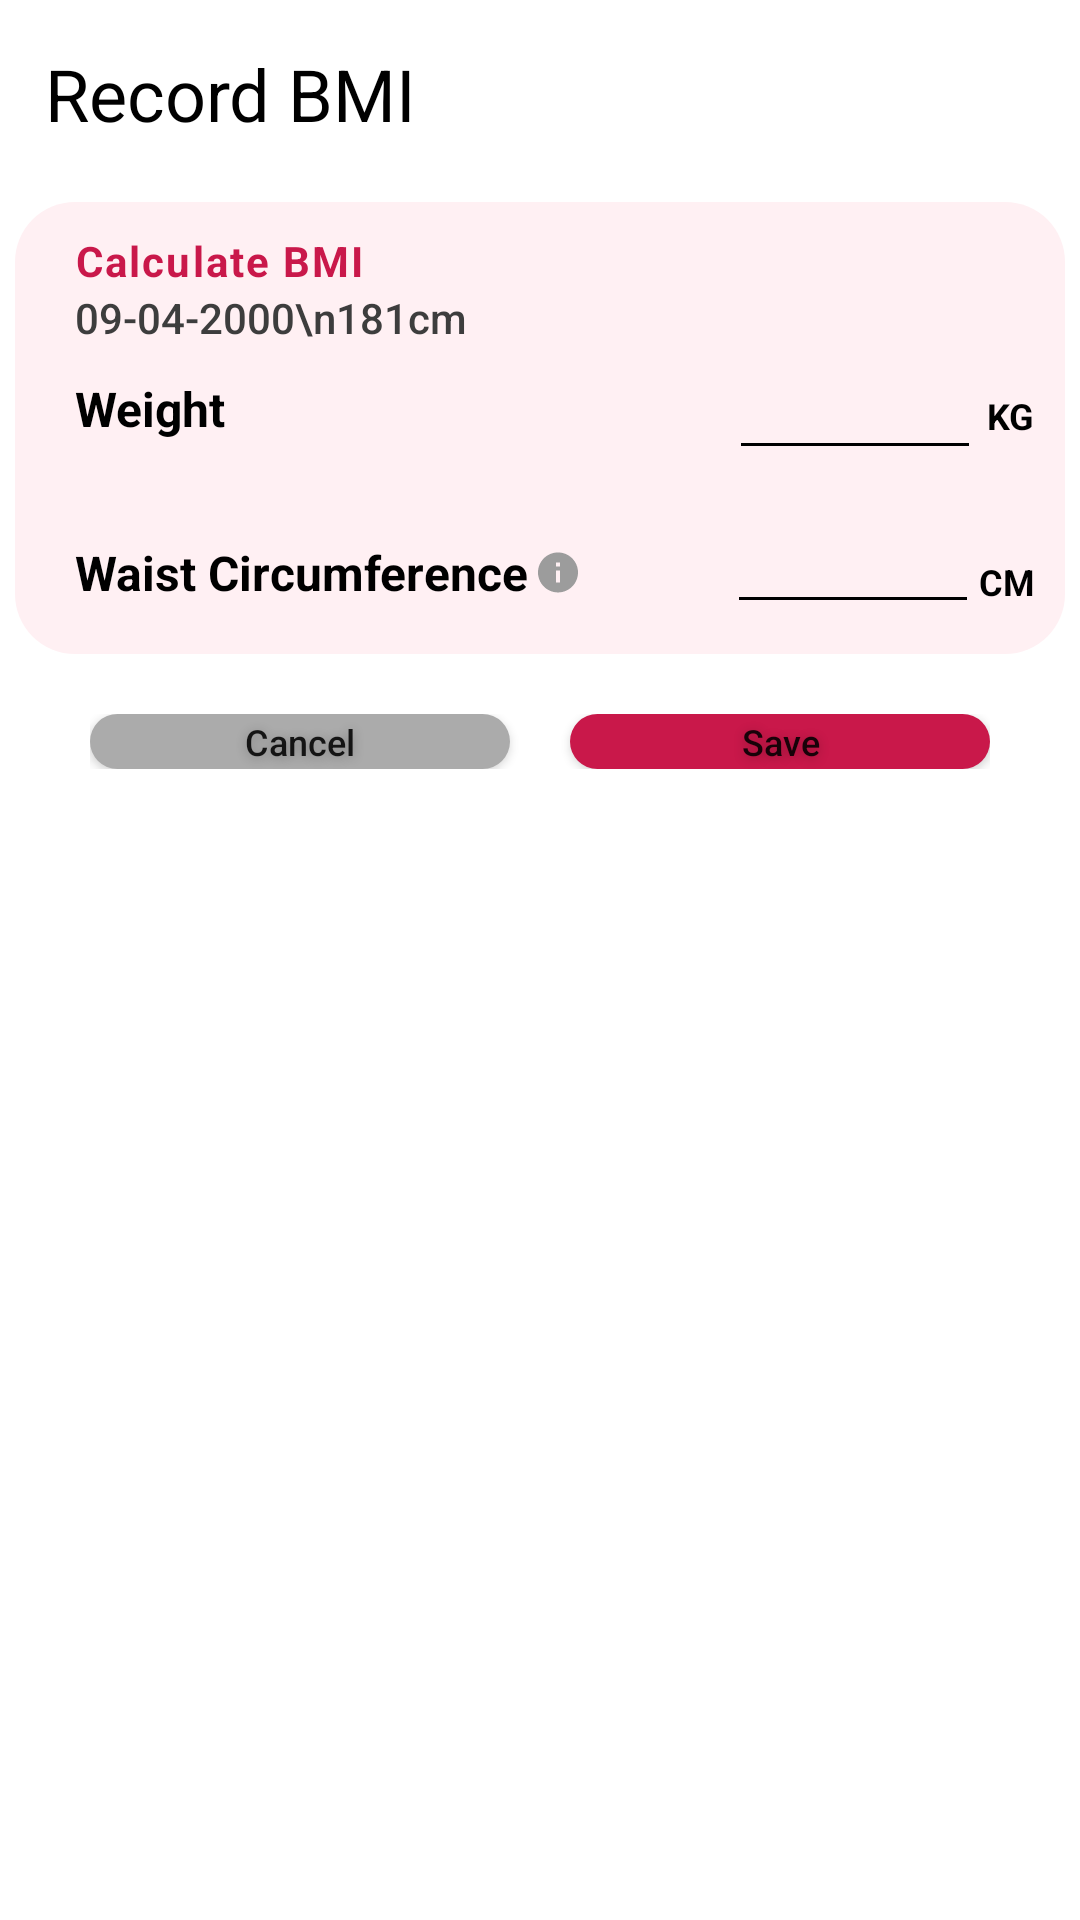

Produce the Android XML layout that renders to this screen, including the resource entries it uses.
<!-- AndroidManifest.xml: application theme Theme.DuoApp -->
<!-- res/layout/fragment_bmi.xml -->
<?xml version="1.0" encoding="utf-8"?>
<androidx.constraintlayout.widget.ConstraintLayout xmlns:android="http://schemas.android.com/apk/res/android"
    xmlns:app="http://schemas.android.com/apk/res-auto"
    xmlns:tools="http://schemas.android.com/tools"
    android:layout_width="match_parent"
    android:layout_height="match_parent"
    tools:context=".FragmentBmi">

    <androidx.constraintlayout.widget.ConstraintLayout
        android:layout_width="wrap_content"
        android:layout_height="wrap_content"
        android:layout_marginTop="20dp"
        app:layout_constraintEnd_toEndOf="parent"
        app:layout_constraintStart_toStartOf="parent"
        app:layout_constraintTop_toBottomOf="@+id/BloodExaminationCard">
        app:layout_constraintTop_toBottomOf="@+id/BloodExaminationCard" /

        <Button
            android:id="@+id/btnSaveBMI"
            android:layout_width="140dp"
            android:layout_height="wrap_content"
            android:background="@drawable/button_large"
            android:minWidth="0dp"
            android:minHeight="0dp"
            android:layout_marginLeft="10dp"

            android:paddingVertical="1dp"
            android:shadowColor="#40000000"
            android:shadowDy="2"
            android:shadowRadius="8"
            android:text="Save"
            android:textAllCaps="false"
            android:textSize="12sp"

            app:layout_constraintBottom_toBottomOf="parent"
            app:layout_constraintEnd_toEndOf="parent"
            app:layout_constraintStart_toEndOf="@+id/btnCancelBmi"
            app:layout_constraintTop_toTopOf="@+id/btnCancelBmi" />

        <Button
            android:id="@+id/btnCancelBmi"
            android:layout_width="140dp"
            android:layout_height="wrap_content"
            android:background="@drawable/button_cancel"
            android:minWidth="0dp"
            android:minHeight="0dp"
            android:paddingVertical="1dp"
            android:shadowColor="#40000000"
            android:shadowDy="2"
            android:shadowRadius="8"
            android:text="Cancel"
            android:layout_marginRight="10dp"
            android:textAllCaps="false"
            android:textSize="12sp"
            app:layout_constraintBottom_toBottomOf="parent"
            app:layout_constraintEnd_toStartOf="@+id/btnSaveBMI"
            app:layout_constraintStart_toStartOf="parent"
            app:layout_constraintTop_toTopOf="parent" />


    </androidx.constraintlayout.widget.ConstraintLayout>
    <androidx.constraintlayout.widget.ConstraintLayout
        android:id="@+id/constraintLayout"
        android:layout_width="match_parent"
        android:layout_height="wrap_content"
        android:orientation="horizontal"
        app:layout_constraintEnd_toEndOf="parent"
        app:layout_constraintStart_toStartOf="parent"
        app:layout_constraintTop_toTopOf="parent">

        <TextView
            android:id="@+id/textView"
            android:layout_width="match_parent"
            android:layout_height="match_parent"
            android:layout_marginEnd="75dp"
            android:padding="15dp"
            android:paddingTop="10dp"
            android:text="Record BMI"
            android:textAppearance="@style/TextAppearance.AppCompat.Display2"
            android:textColor="@color/text_primary"
            android:textSize="24sp"
            app:layout_constraintEnd_toEndOf="parent"
            app:layout_constraintHorizontal_bias="0.0"
            app:layout_constraintStart_toStartOf="parent"
            app:layout_constraintTop_toTopOf="parent" />


    </androidx.constraintlayout.widget.ConstraintLayout>

    <androidx.constraintlayout.widget.ConstraintLayout
        android:id="@+id/BloodExaminationCard"
        android:layout_width="match_parent"
        android:layout_height="wrap_content"
        android:layout_margin="5dp"
        android:background="@drawable/rectangle_background"
        android:orientation="horizontal"
        android:padding="10dp"
        android:paddingRight="0dp"
        app:layout_constraintEnd_toEndOf="parent"
        app:layout_constraintHorizontal_bias="0.0"
        app:layout_constraintStart_toStartOf="parent"
        app:layout_constraintTop_toBottomOf="@+id/constraintLayout">


        <TextView
            android:id="@+id/tvBmiInputCardTitle"
            android:layout_width="wrap_content"
            android:layout_height="wrap_content"
            android:drawablePadding="2dp"
            android:paddingLeft="10dp"
            android:text="Calculate BMI"
            android:textAllCaps="false"
            android:textAppearance="@style/large_card_header"
            android:textStyle="bold"
            app:layout_constraintStart_toStartOf="parent"
            app:layout_constraintTop_toTopOf="parent" />

        <TextView
            android:id="@+id/textView2"
            android:layout_width="wrap_content"
            android:layout_height="wrap_content"
            android:fontFamily="sans-serif-medium"
            android:paddingLeft="10dp"
            android:paddingTop="0dp"
            android:text="09-04-2000\n181cm"
            android:textAppearance="@style/TextAppearance.AppCompat.Display2"
            android:textColor="@color/text_secondary"
            android:textSize="14sp"
            app:layout_constraintStart_toStartOf="parent"
            app:layout_constraintTop_toBottomOf="@+id/tvBmiInputCardTitle" />

        <EditText
            android:id="@+id/editTextWeight"
            android:layout_width="wrap_content"
            android:layout_height="wrap_content"
            android:layout_marginRight="2dp"
            android:ems="4"
            android:inputType="numberDecimal"
            app:layout_constraintEnd_toStartOf="@+id/textView6"
            app:layout_constraintTop_toBottomOf="@+id/textView2" />

        <TextView
            android:id="@+id/textView6"
            android:layout_width="wrap_content"
            android:layout_height="wrap_content"
            android:layout_marginTop="5dp"
            android:drawablePadding="2dp"

            android:text="KG"
            android:textAllCaps="false"
            android:textColor="@color/text_primary"
            android:textSize="12sp"
            android:textStyle="bold"
            app:layout_constraintEnd_toEndOf="parent"
            app:layout_constraintTop_toTopOf="@+id/textView4" />

        <TextView
            android:id="@+id/textView4"
            android:layout_width="wrap_content"
            android:layout_height="wrap_content"
            android:layout_marginTop="10dp"
            android:drawablePadding="2dp"
            android:paddingLeft="10dp"
            android:text="Weight"
            android:textAllCaps="false"
            android:textColor="@color/text_primary"
            android:textSize="16dp"
            android:textStyle="bold"
            app:layout_constraintStart_toStartOf="parent"
            app:layout_constraintTop_toBottomOf="@+id/textView2" />

        <EditText
            android:id="@+id/editTextWaist"
            android:layout_width="wrap_content"
            android:layout_height="wrap_content"
            android:layout_marginTop="10dp"
            android:ems="4"
            android:inputType="numberDecimal"
            app:layout_constraintEnd_toStartOf="@+id/textView8"
            app:layout_constraintTop_toBottomOf="@+id/editTextWeight" />

        <TextView
            android:id="@+id/textView7"
            android:layout_width="wrap_content"
            android:layout_height="wrap_content"
            android:layout_marginTop="33dp"
            android:drawableRight="@drawable/ic_baseline_info_24"
            android:drawablePadding="2dp"
            android:paddingLeft="10dp"
            android:text="Waist Circumference"
            android:textAllCaps="false"
            android:textColor="@color/text_primary"
            android:textSize="16dp"
            android:textStyle="bold"
            app:layout_constraintStart_toStartOf="parent"
            app:layout_constraintTop_toBottomOf="@+id/textView4" />

        <TextView
            android:id="@+id/textView8"
            android:layout_width="wrap_content"
            android:layout_height="wrap_content"
            android:layout_marginTop="39dp"

            android:drawablePadding="2dp"
            android:text="CM"
            android:textAllCaps="false"
            android:textColor="@color/text_primary"
            android:textSize="12sp"
            android:textStyle="bold"
            app:layout_constraintEnd_toEndOf="parent"
            app:layout_constraintTop_toBottomOf="@+id/textView6" />


    </androidx.constraintlayout.widget.ConstraintLayout>


</androidx.constraintlayout.widget.ConstraintLayout>
<!-- resources referenced by this layout -->
<resources>
  <color name="text_primary">#000</color>
  <color name="text_secondary">#3D3D3D</color>
  <!-- drawable button_cancel (drawable) -->
  <?xml version="1.0" encoding="UTF-8"?>
  <shape xmlns:android="http://schemas.android.com/apk/res/android" android:id="@+id/button_large">
      <corners android:radius="200dp" />
      <solid android:color="#ABABAB" />
  </shape>
  <!-- drawable button_large (drawable) -->
  <?xml version="1.0" encoding="UTF-8"?>
  <shape xmlns:android="http://schemas.android.com/apk/res/android" android:id="@+id/button_large">
      <corners android:radius="200dp" />
      <solid android:color="@color/red_primary" />
  </shape>
  <!-- drawable ic_baseline_info_24 (drawable) -->
  <vector xmlns:android="http://schemas.android.com/apk/res/android" xmlns:aapt="http://schemas.android.com/aapt"
      android:viewportWidth="16"
      android:viewportHeight="17"
      android:width="16dp"
      android:height="17dp">
      <path
          android:pathData="M8 1.81421C4.32 1.81421 1.33333 4.80088 1.33333 8.48088C1.33333 12.1609 4.32 15.1475 8 15.1475C11.68 15.1475 14.6667 12.1609 14.6667 8.48088C14.6667 4.80088 11.68 1.81421 8 1.81421ZM8.66666 11.8142H7.33333V7.81421H8.66666V11.8142ZM8.66666 6.48088H7.33333V5.14754H8.66666V6.48088Z"
          android:fillColor="@color/info_icon"
         />
  </vector>
  <!-- drawable rectangle_background (drawable) -->
  <?xml version="1.0" encoding="UTF-8"?>
  <shape xmlns:android="http://schemas.android.com/apk/res/android" android:id="@+id/listview_background_shape">
      <padding android:left="2dp"
          android:top="2dp"
          android:right="2dp"
          android:bottom="2dp" />
      <corners android:radius="20dp" />
      <solid android:color="@color/red_background" />
  </shape>
  <style name="large_card_header" parent="TextAppearance.AppCompat.Body1">
          <item name="android:textStyle">bold</item>
          <item name="android:textColor">@color/red_primary</item>
          <item name="android:letterSpacing">0.05</item>
      </style>
  <style name="Theme.DuoApp" parent="Theme.MaterialComponents.DayNight.NoActionBar">
          
          <item name="colorPrimary">@color/red_primary</item>
          <item name="colorPrimaryVariant">@color/red_background</item>
          <item name="colorOnPrimary">@color/white</item>
          
          <item name="colorSecondary">@color/teal_200</item>
          <item name="colorSecondaryVariant">@color/teal_700</item>
          <item name="colorOnSecondary">@color/black</item>
  
          <item name="android:windowBackground">@color/white</item>
          <item name="android:textColorSecondary">@color/black</item>
          <item name="android:ambientShadowAlpha">0.1</item>
          <item name="android:spotShadowAlpha">0.2</item>
  
          
          <item name="android:statusBarColor" tools:targetApi="l">?attr/colorPrimary</item>
          
      </style>
  <color name="red_primary">#FFC9184A</color>
  <color name="info_icon">#9C9C9C</color>
  <color name="red_background">#FFFFF0F3</color>
  <color name="white">#FFFFFFFF</color>
  <color name="teal_200">#FF03DAC5</color>
  <color name="teal_700">#FF018786</color>
  <color name="black">#FF000000</color>
</resources>
